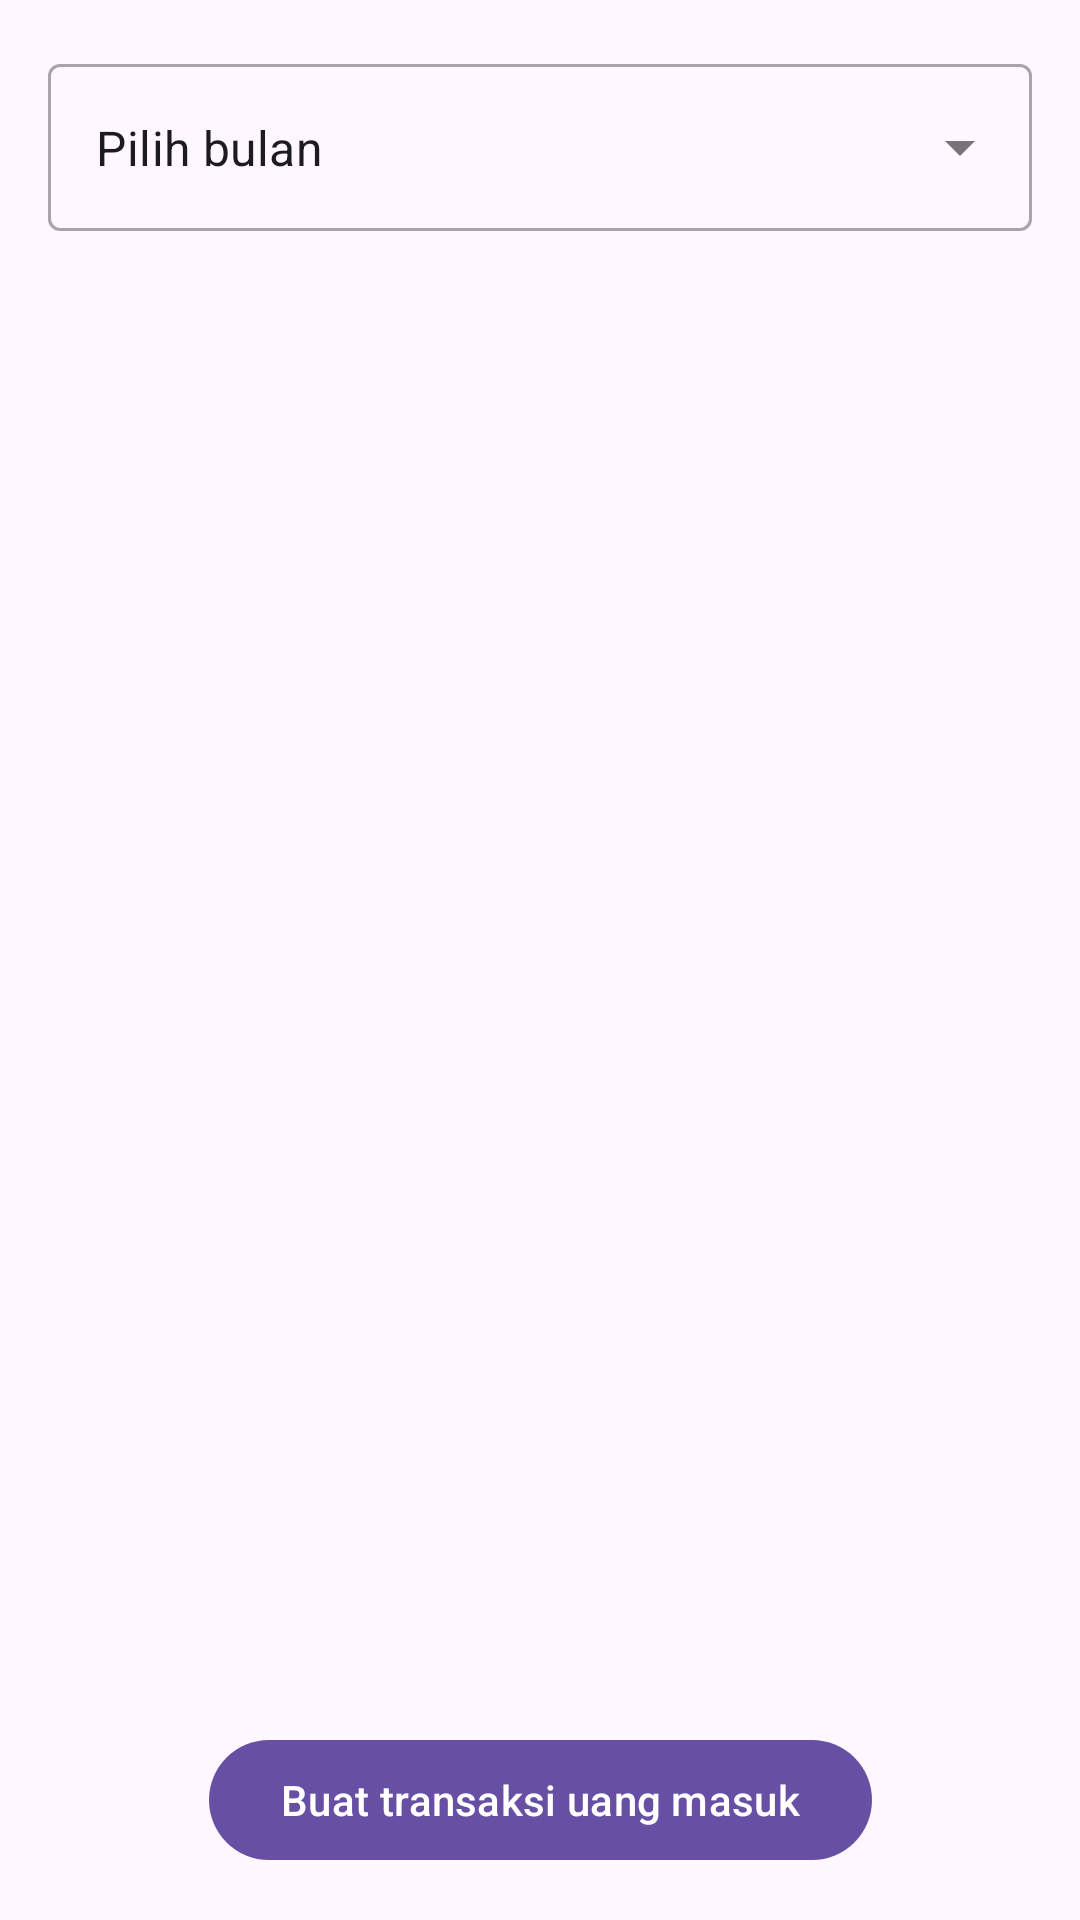

Write the Android layout XML for this screen, with the resource values it uses.
<!-- AndroidManifest.xml: application theme Theme.NutaposMoney -->
<!-- res/layout/fragment_daftar_uang_masuk.xml -->
<?xml version="1.0" encoding="utf-8"?>
<androidx.constraintlayout.widget.ConstraintLayout
    xmlns:android="http://schemas.android.com/apk/res/android"
    xmlns:app="http://schemas.android.com/apk/res-auto"
    android:layout_width="match_parent"
    android:layout_height="match_parent">

    <com.google.android.material.textfield.TextInputLayout
        android:id="@+id/datePickerLayout"
        style="@style/Widget.MaterialComponents.TextInputLayout.OutlinedBox.ExposedDropdownMenu"
        android:layout_width="match_parent"
        android:layout_height="wrap_content"
        android:layout_margin="16dp"
        app:layout_constraintTop_toTopOf="parent">

        <AutoCompleteTextView
            android:id="@+id/datePicker"
            android:layout_width="match_parent"
            android:layout_height="wrap_content"
            android:inputType="none"
            android:text="@string/select_month" />

    </com.google.android.material.textfield.TextInputLayout>

    <androidx.recyclerview.widget.RecyclerView
        android:id="@+id/recyclerView"
        android:layout_width="0dp"
        android:layout_height="0dp"
        android:layout_margin="16dp"
        app:layout_constraintBottom_toTopOf="@+id/textTotal"
        app:layout_constraintEnd_toEndOf="parent"
        app:layout_constraintStart_toStartOf="parent"
        app:layout_constraintTop_toBottomOf="@+id/datePickerLayout" />

    <TextView
        android:id="@+id/textTotal"
        android:layout_width="wrap_content"
        android:layout_height="wrap_content"
        android:layout_margin="16dp"
        android:textAppearance="?attr/textAppearanceHeadline6"
        app:layout_constraintBottom_toTopOf="@+id/buttonBuatTransaksi"
        app:layout_constraintEnd_toEndOf="parent" />

    <com.google.android.material.button.MaterialButton
        android:id="@+id/buttonBuatTransaksi"
        android:layout_width="wrap_content"
        android:layout_height="wrap_content"
        android:layout_margin="16dp"
        android:text="@string/buat_transaksi_uang_masuk"
        app:layout_constraintBottom_toBottomOf="parent"
        app:layout_constraintEnd_toEndOf="parent"
        app:layout_constraintStart_toStartOf="parent" />

</androidx.constraintlayout.widget.ConstraintLayout>
<!-- resources referenced by this layout -->
<resources>
  <string name="buat_transaksi_uang_masuk">Buat transaksi uang masuk</string>
  <string name="select_month">Pilih bulan</string>
  <style name="Theme.NutaposMoney" parent="Base.Theme.NutaposMoney" />
  <style name="Base.Theme.NutaposMoney" parent="Theme.Material3.DayNight.NoActionBar">
          
          
      </style>
</resources>
